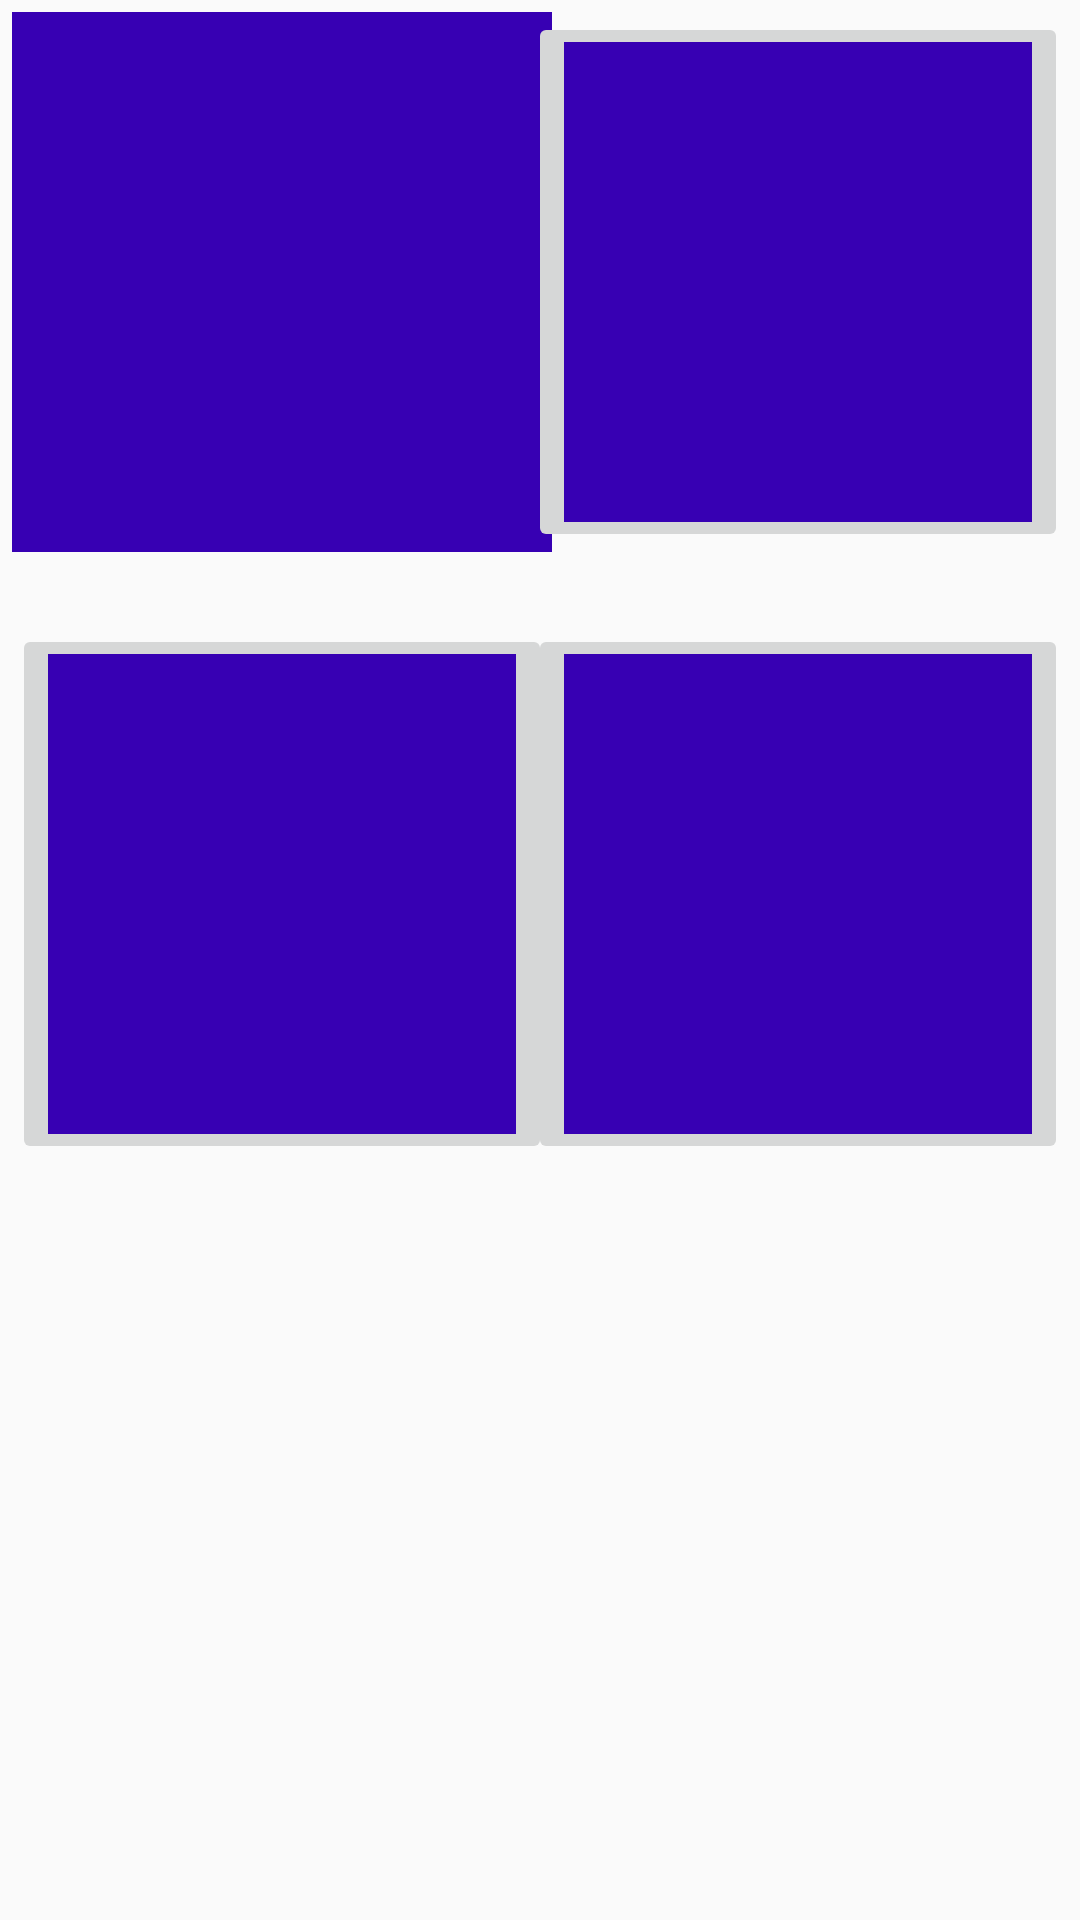

This screen was rendered from an Android layout file. Write that file and the resources it references.
<!-- AndroidManifest.xml: application theme AppTheme -->
<!-- res/layout/fragment_network_ui.xml -->
<?xml version="1.0" encoding="utf-8"?>
<android.support.constraint.ConstraintLayout xmlns:android="http://schemas.android.com/apk/res/android"
                                             xmlns:app="http://schemas.android.com/apk/res-auto" xmlns:tools="http://schemas.android.com/tools"
                                             android:layout_width="match_parent"
                                             android:layout_height="match_parent"
                                             tools:context=".app.fragments.main.NetworkUIFragment">
    <ImageButton
            android:src="@color/design_default_color_primary_dark"
            android:layout_width="180dp"
            android:layout_height="180dp"
            android:id="@+id/vkbtn" android:layout_marginTop="4dp"
            app:layout_constraintTop_toTopOf="parent" app:layout_constraintStart_toStartOf="parent"
            android:layout_marginStart="4dp" android:background="@drawable/vk_icon"/>
    <ImageButton
            android:src="@color/design_default_color_primary_dark"
            android:layout_width="180dp"
            android:layout_height="180dp"
            android:id="@+id/tgbtn" app:layout_constraintStart_toEndOf="@+id/vkbtn"
            android:layout_marginStart="40dp" android:layout_marginTop="4dp" app:layout_constraintTop_toTopOf="parent"
            app:layout_constraintEnd_toEndOf="parent" android:layout_marginEnd="4dp"
            app:layout_constraintHorizontal_bias="1.0"/>
    <ImageButton
            android:src="@color/design_default_color_primary_dark"
            android:layout_width="180dp"
            android:layout_height="180dp"
            android:id="@+id/fbbtn" android:layout_marginTop="24dp"
            app:layout_constraintTop_toBottomOf="@+id/vkbtn" app:layout_constraintStart_toStartOf="parent"
            android:layout_marginStart="4dp"/>
    <ImageButton
            android:src="@color/design_default_color_primary_dark"
            android:layout_width="180dp"
            android:layout_height="180dp"
            android:id="@+id/imageButton4" android:layout_marginTop="24dp"
            app:layout_constraintTop_toBottomOf="@+id/tgbtn"
            app:layout_constraintStart_toEndOf="@+id/fbbtn" android:layout_marginStart="40dp"
            app:layout_constraintEnd_toEndOf="parent" android:layout_marginEnd="4dp"
            app:layout_constraintHorizontal_bias="1.0"/>
</android.support.constraint.ConstraintLayout>
<!-- resources referenced by this layout -->
<resources>
  <style name="AppTheme" parent="Theme.AppCompat.Light.NoActionBar">
          <item name="colorPrimary">@color/colorPrimary</item>
          <item name="colorPrimaryDark">@color/colorPrimaryDark</item>
          <item name="colorAccent">@color/colorAccent</item>
          <item name="android:windowAnimationStyle">@style/SlideActivityChangeAnimation</item>
      </style>
  <color name="colorPrimary">#353b48</color>
  <color name="colorPrimaryDark">#282c37</color>
  <color name="colorAccent">#9baec8</color>
  <style name="SlideActivityChangeAnimation" parent="@android:style/Animation.Activity">
          <item name="android:activityOpenEnterAnimation">@anim/slide_in_right</item>
          <item name="android:activityOpenExitAnimation">@anim/slide_out_left</item>
          <item name="android:activityCloseEnterAnimation">@anim/slide_in_left</item>
          <item name="android:activityCloseExitAnimation">@anim/slide_out_right</item>
      </style>
</resources>
